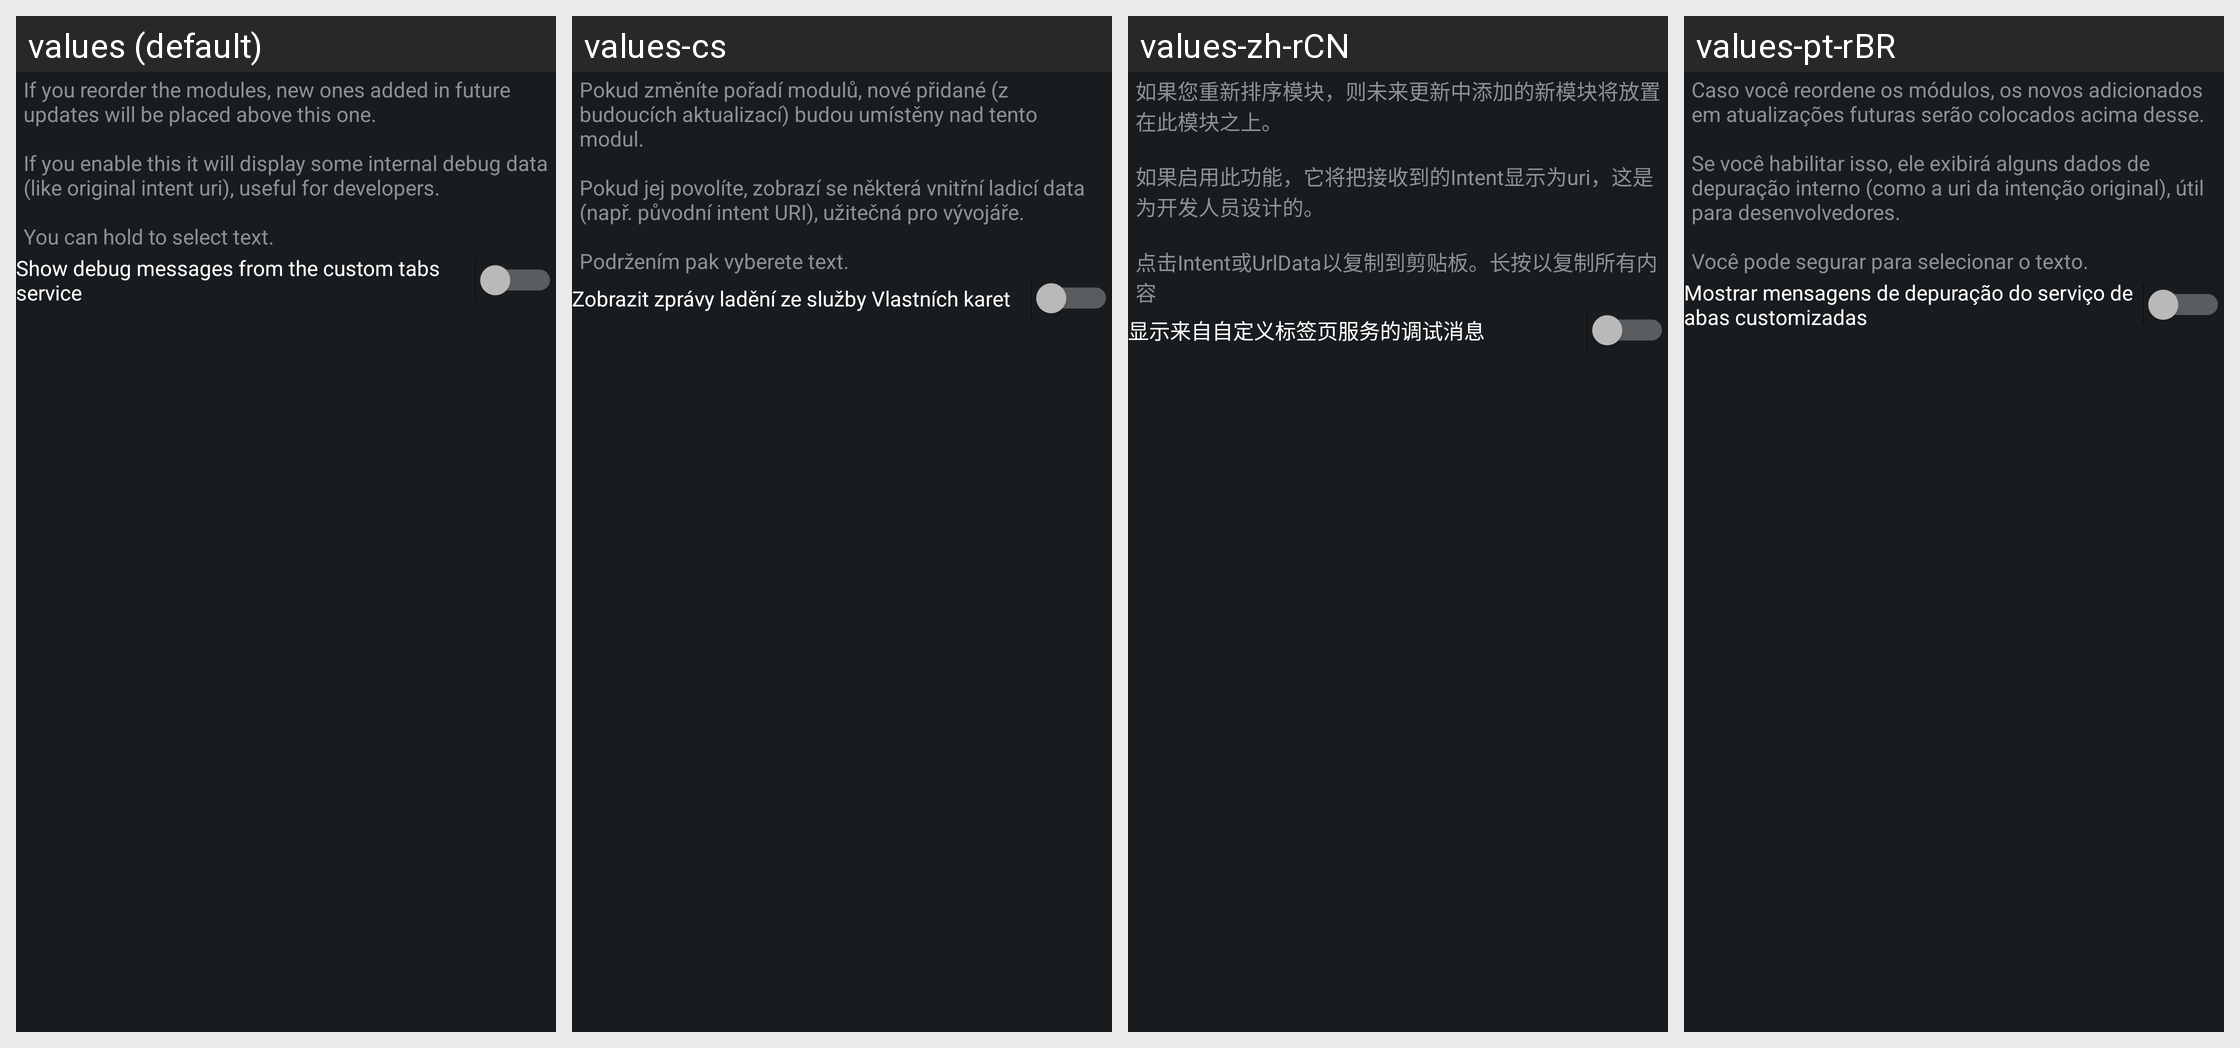

Locale-by-locale string values for the Android screen shown in this grid:
Android screen res/layout/config_debug.xml rendered under 4 locales, left to right: values (default), values-cs, values-zh-rCN, values-pt-rBR. Device: Nexus 5 (rendered at 1080×1920; each locale shown at half size, 540×960, under a caption strip naming it); theme ActivityThemeDark.
Other locales in the repository, not shown: values-de, values-es, values-fr-rFR, values-in, values-it, values-iw, values-ja, values-ko, values-nb-rNO, values-nl, values-or, values-pt-rPT, values-ro, values-ru, values-tr, values-uk, values-ur, values-zh-rTW.
Strings drawn on this screen, with the default value and each locale's value (text and hints the layout hard-codes, and strings that could not be matched under every locale, appear in the picture but are not listed):

mD_desc
  values: If you reorder the modules, new ones added in future updates will be placed above this one.
      
      If you enable this it will display some internal debug data (like original intent uri), useful for developers.
      
      You can hold to select text.
  values-cs: Pokud změníte pořadí modulů, nové přidané (z budoucích aktualizací) budou umístěny nad tento modul. 
       
      Pokud jej povolíte, zobrazí se některá vnitřní ladicí data (např. původní intent URI), užitečná pro vývojáře. 
       
      Podržením pak vyberete text.
  values-zh-rCN: 如果您重新排序模块，则未来更新中添加的新模块将放置在此模块之上。
      
      如果启用此功能，它将把接收到的Intent显示为uri，这是为开发人员设计的。
      
      点击Intent或UrlData以复制到剪贴板。长按以复制所有内容
  values-pt-rBR: Caso você reordene os módulos, os novos adicionados em atualizações futuras serão colocados acima desse. 
       
      Se você habilitar isso, ele exibirá alguns dados de depuração interno (como a uri da intenção original), útil para desenvolvedores. 
       
      Você pode segurar para selecionar o texto.

mD_ctabs
  values: Show debug messages from the custom tabs service
  values-cs: Zobrazit zprávy ladění ze služby Vlastních karet
  values-zh-rCN: 显示来自自定义标签页服务的调试消息
  values-pt-rBR: Mostrar mensagens de depuração do serviço de abas customizadas
